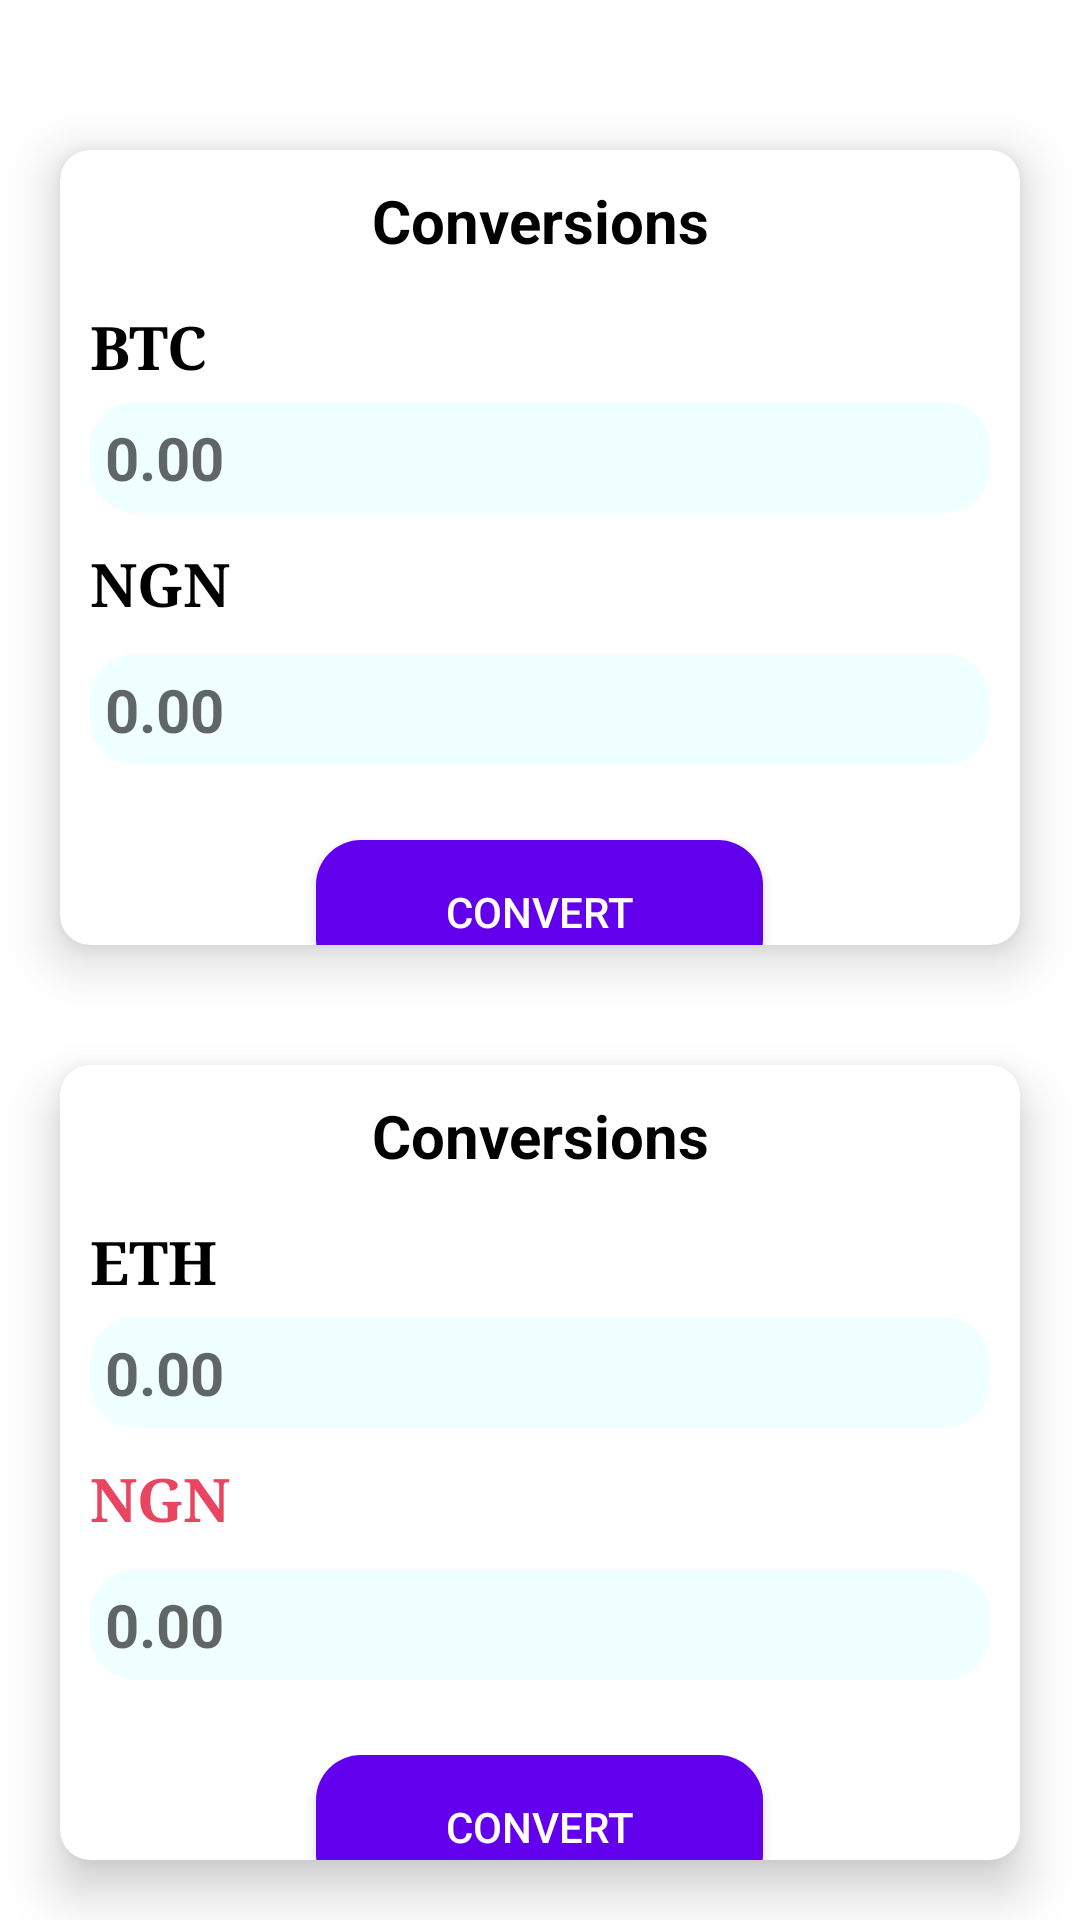

This screen was rendered from an Android layout file. Write that file and the resources it references.
<!-- AndroidManifest.xml: application theme Theme.FinanceApp -->
<!-- res/layout/activity_convert.xml -->
<?xml version="1.0" encoding="utf-8"?>
<LinearLayout xmlns:android="http://schemas.android.com/apk/res/android"
    xmlns:card_view="http://schemas.android.com/apk/res-auto"
    xmlns:tools="http://schemas.android.com/tools"
    xmlns:app="http://schemas.android.com/apk/res-auto"
    android:orientation="vertical"
    android:background="@color/white"
    android:paddingTop="30dp"
    android:layout_width="match_parent"
    android:layout_height="match_parent">

    <androidx.cardview.widget.CardView
        android:layout_width="match_parent"
        android:layout_height="wrap_content"
        android:layout_weight="1"
        android:backgroundTint="@color/white"
        android:layout_margin="20dp"
        card_view:cardBackgroundColor="#0a3628"
        card_view:cardCornerRadius="10dp"
        card_view:cardElevation="10dp">

        <LinearLayout
            android:id="@+id/linear_layout"
            android:layout_width="match_parent"
            android:layout_height="280dp"
            android:layout_margin="5dp"
            android:orientation="vertical">

            <TextView
                android:id="@+id/full_name_view"
                android:layout_width="match_parent"
                android:layout_height="wrap_content"
                android:text="Conversions"

                android:gravity="center"
                android:textStyle="bold"
                android:layout_margin="5dp"
                android:textSize="20sp"
                android:textColor="@color/black"/>

            <LinearLayout
                android:orientation="horizontal"
                android:layout_width="match_parent"
                android:layout_marginTop="10dp"
                android:layout_height="wrap_content">

                <TextView
                    android:fontFamily="serif"
                    android:layout_width="wrap_content"
                    android:layout_marginRight="100dp"
                    android:layout_height="wrap_content"
                    android:text="BTC"
                    android:textColor="@color/black"
                    android:layout_marginLeft="5dp"
                    android:textStyle="bold"
                    android:textSize="20sp"
                    />

            </LinearLayout>

            <EditText
                android:id="@+id/btc_value_edit"
                android:layout_height="wrap_content"
                android:hint="0.00"
                android:textStyle="bold"
                android:background="@drawable/round"
                android:layout_width="match_parent"
                android:textSize="20sp"
                android:layout_margin="5dp"
                android:padding="5dp"
                android:textColor="@color/black"/>

            <TextView
                android:id="@+id/money_code_view"
                android:layout_width="match_parent"
                android:layout_height="wrap_content"
                android:text="NGN"
                android:layout_margin="5dp"
                android:textStyle="bold"
                android:fontFamily="serif"
                android:textColor="@color/black"
                android:textSize="20sp"
              />

            <EditText
                android:id="@+id/flat_value_edit"
                android:layout_height="wrap_content"
                android:hint="0.00"
                android:textStyle="bold"
                android:background="@drawable/round"
                android:layout_width="match_parent"
                android:textSize="20sp"
                android:layout_margin="5dp"
                android:padding="5dp"
                android:textColor="@color/black"/>

            <Button
                android:id="@+id/btc_convert_button"
                android:layout_width="149dp"
                android:layout_height="wrap_content"
                android:layout_gravity="center"
                android:layout_marginTop="20dp"
                android:background="@drawable/round"
                android:gravity="center"
                android:onClick="doConvert"
                android:text="Convert"
                android:backgroundTint="@color/purple_500"
                android:textColor="@color/white"
                 />

        </LinearLayout>

    </androidx.cardview.widget.CardView>


    <androidx.cardview.widget.CardView
        android:layout_width="match_parent"
        android:layout_height="wrap_content"
        android:layout_weight="1"
        android:layout_margin="20dp"
        card_view:cardBackgroundColor="@color/white"
        card_view:cardCornerRadius="10dp"
        card_view:cardElevation="10dp">

        <LinearLayout
            android:id="@+id/linear_layout_eth"
            android:layout_width="match_parent"
            android:layout_height="280dp"
            android:layout_margin="5dp"
            android:orientation="vertical"
            >

            <TextView
                android:id="@+id/full_name_view_eth"
                android:layout_width="match_parent"
                android:layout_height="wrap_content"
                android:text="Conversions"
                android:gravity="center"
                android:textStyle="bold"
                android:layout_margin="5dp"
                android:textSize="20sp"
                android:textColor="@color/black"/>

            <LinearLayout
                android:orientation="horizontal"
                android:layout_width="match_parent"
                android:layout_marginTop="10dp"
                android:layout_height="wrap_content">

                <TextView
                    android:layout_width="wrap_content"
                    android:layout_height="wrap_content"
                    android:text="ETH"
                    android:textStyle="bold"
                    android:textColor="@color/black"
                    android:layout_marginLeft="5dp"
                    android:textSize="20sp"
                    android:fontFamily="serif"
                    android:layout_marginRight="100dp"
                   />

            </LinearLayout>

            <EditText
                android:id="@+id/eth_value_edit"
                android:layout_height="wrap_content"
                android:hint="0.00"
                android:textStyle="bold"
                android:background="@drawable/round"
                android:layout_width="match_parent"
                android:textSize="20sp"
                android:layout_margin="5dp"
                android:padding="5dp"
                android:textColor="@color/black"/>

            <TextView
                android:id="@+id/money_code_view_eth"
                android:layout_width="match_parent"
                android:layout_height="wrap_content"
                android:text="NGN"
                android:fontFamily="serif"
                android:layout_margin="5dp"
                android:textStyle="bold"
                android:textSize="20sp"
                android:textColor="#E94560"/>

            <EditText
                android:id="@+id/flat_value_editETH"
                android:layout_height="wrap_content"
                android:hint="0.00"
                android:textStyle="bold"
                android:background="@drawable/round"
                android:layout_width="match_parent"
                android:textSize="20sp"
                android:layout_margin="5dp"
                android:padding="5dp"
                android:textColor="@color/black"/>

            <Button
                android:layout_width="149dp"
                android:layout_height="wrap_content"
                android:text="Convert"
                android:backgroundTint="@color/purple_500"
                android:layout_gravity="center"
                android:textColor="@color/white"
                android:layout_marginTop="20dp"
                android:background="@drawable/round"
                android:id="@+id/eth_convert_button"
                android:onClick="doConvert"


                />

        </LinearLayout>


    </androidx.cardview.widget.CardView>

</LinearLayout>
<!-- resources referenced by this layout -->
<resources>
  <color name="black">#FF000000</color>
  <color name="purple_500">#FF6200EE</color>
  <color name="white">#FFFFFF</color>
  <!-- drawable round (drawable) -->
  <?xml version="1.0" encoding="utf-8"?>
  <shape xmlns:android="http://schemas.android.com/apk/res/android"
      android:shape="rectangle">
  <solid android:color="#F0FFFF"
      />
      <corners android:radius="15dp"/>
  
  </shape>
  <style name="Theme.FinanceApp" parent="Theme.AppCompat.DayNight.NoActionBar">
          
          <item name="colorPrimary">@color/purple_500</item>
          <item name="colorPrimaryVariant">@color/purple_700</item>
          <item name="colorOnPrimary">@color/white</item>
          
          <item name="colorSecondary">@color/teal_200</item>
          <item name="colorSecondaryVariant">@color/teal_700</item>
          <item name="colorOnSecondary">@color/black</item>
          
          <item name="android:statusBarColor" tools:targetApi="l">@color/silver</item>
          
      </style>
  <color name="purple_700">#0F9D58</color>
  <color name="teal_200">#FF03DAC5</color>
  <color name="teal_700">#FF018786</color>
  <color name="silver">#bdbdbd</color>
</resources>
